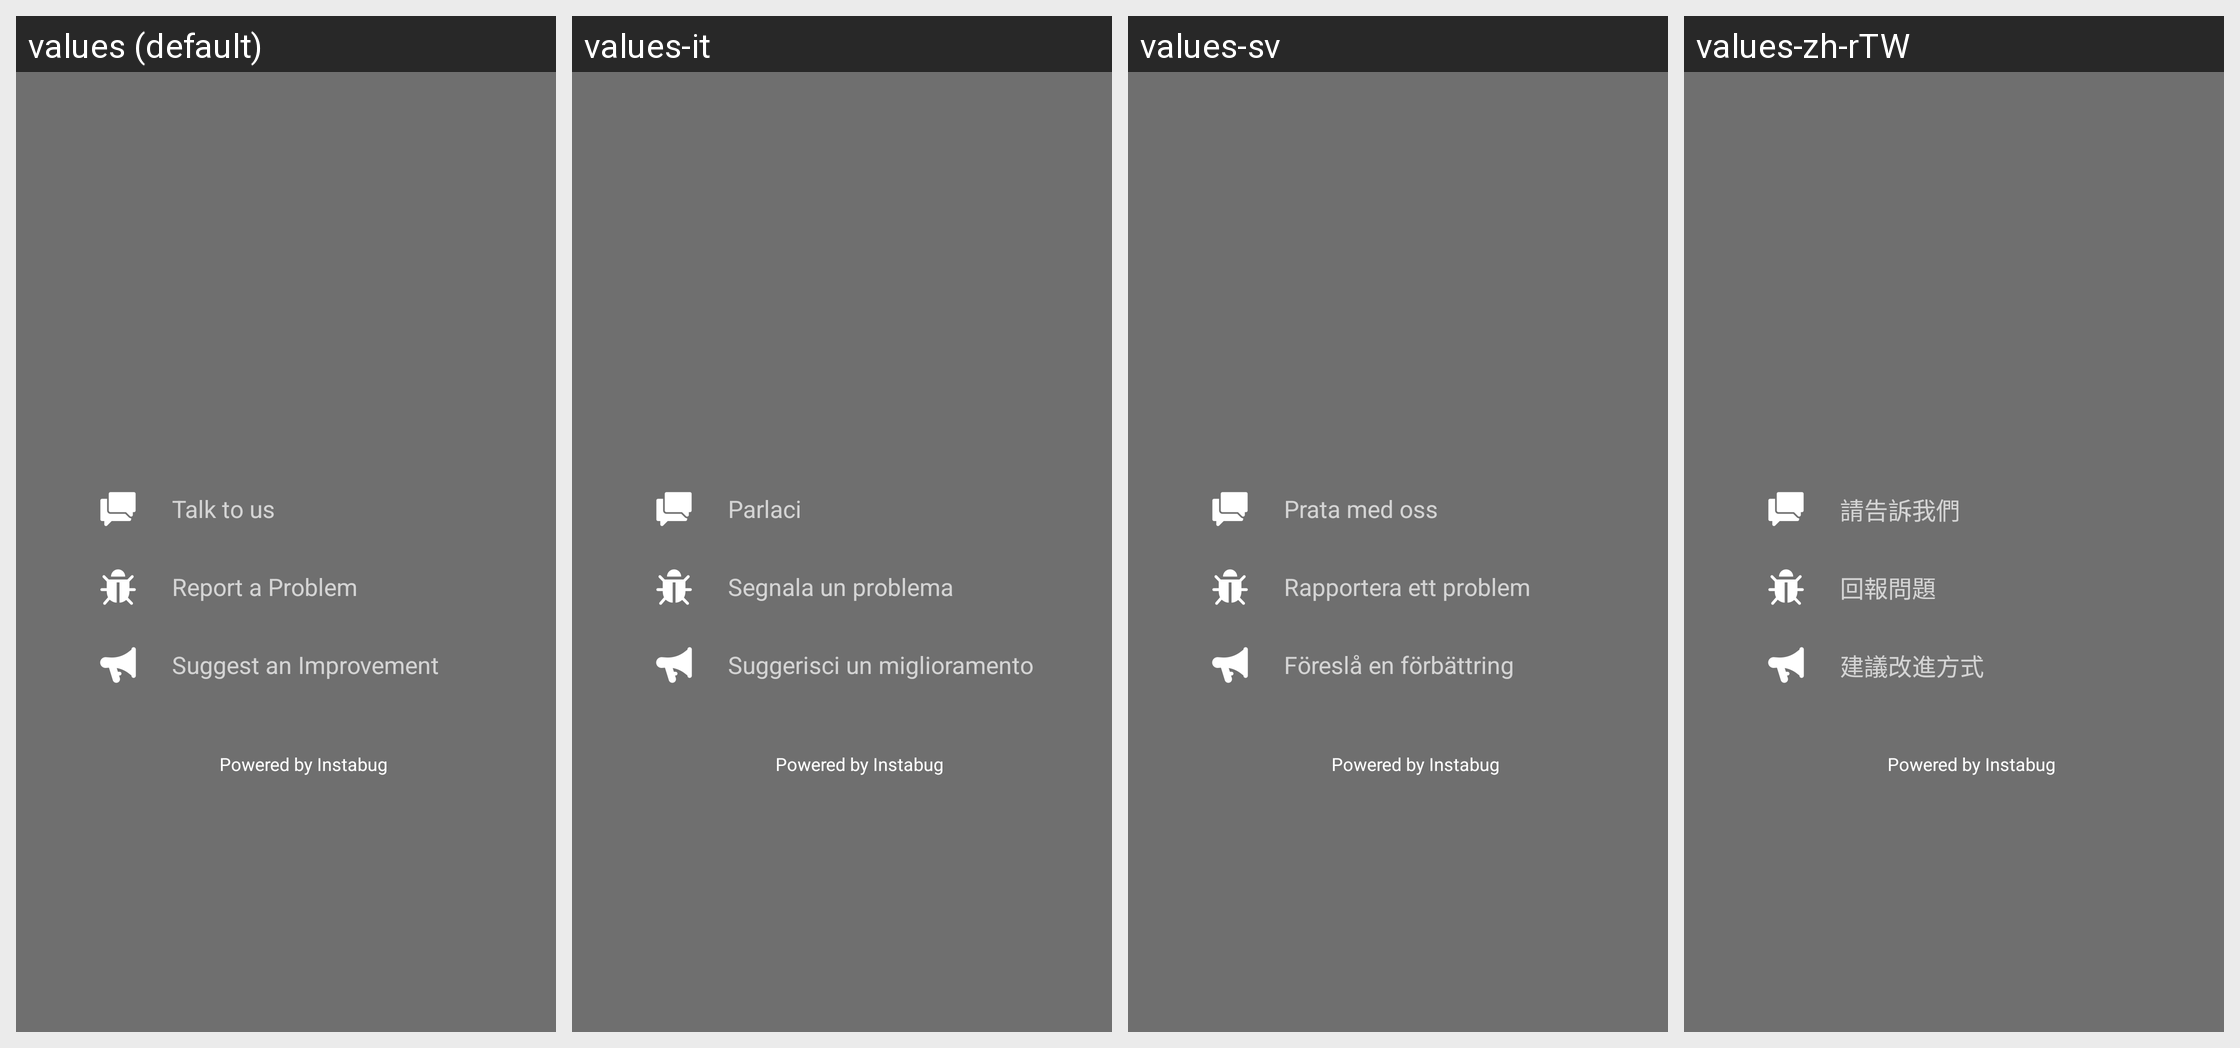

Strings drawn on this Android screen and how each of the app's shown locales translates them:
Android screen res/layout/instabug_lyt_invocation.xml rendered under 4 locales, left to right: values (default), values-it, values-sv, values-zh-rTW. Device: Nexus 5 (rendered at 1080×1920; each locale shown at half size, 540×960, under a caption strip naming it); theme AppTheme.
Other locales in the repository, not shown: values-af, values-am, values-ar, values-az, values-be, values-bg, values-bn, values-bs, values-ca, values-cs, values-da, values-de, values-el, values-en-rGB, values-es, values-es-rUS, values-et, values-eu, values-fa, values-fi, values-fr, values-fr-rCA, values-gl, values-gu, values-hi, values-hr, values-hu, values-hy, values-in, values-is, values-iw, values-ja, values-ka, values-kk, values-km, values-kn, values-ko, values-ky, values-lo, values-lt, values-lv, values-mk, values-ml, values-mn, values-mr, values-ms, values-my, values-nb, values-ne, values-nl, values-pa, values-pl, values-pt, values-pt-rBR, values-pt-rPT, values-ro, values-ru, values-si, values-sk, values-sl, values-sq, values-sr, values-sw, values-ta, values-te, values-th, values-tl, values-tr, values-uk, values-ur, values-uz, values-vi, values-zh, values-zh-rCN, values-zh-rHK, values-zu.
Strings drawn on this screen, with the default value and each locale's value (text and hints the layout hard-codes, and strings that could not be matched under every locale, appear in the picture but are not listed):

instabug_str_talk_to_us
  values: Talk to us
  values-it: Parlaci
  values-sv: Prata med oss
  values-zh-rTW: 請告訴我們

instabug_str_bug_header
  values: Report a Problem
  values-it: Segnala un problema
  values-sv: Rapportera ett problem
  values-zh-rTW: 回報問題

instabug_str_feedback_header
  values: Suggest an Improvement
  values-it: Suggerisci un miglioramento
  values-sv: Föreslå en förbättring
  values-zh-rTW: 建議改進方式

instabug_str_powered_by_instabug
  values: Powered by Instabug
  values-it: Powered by Instabug  [not translated; the default value is used]
  values-sv: Powered by Instabug  [not translated; the default value is used]
  values-zh-rTW: Powered by Instabug  [not translated; the default value is used]
